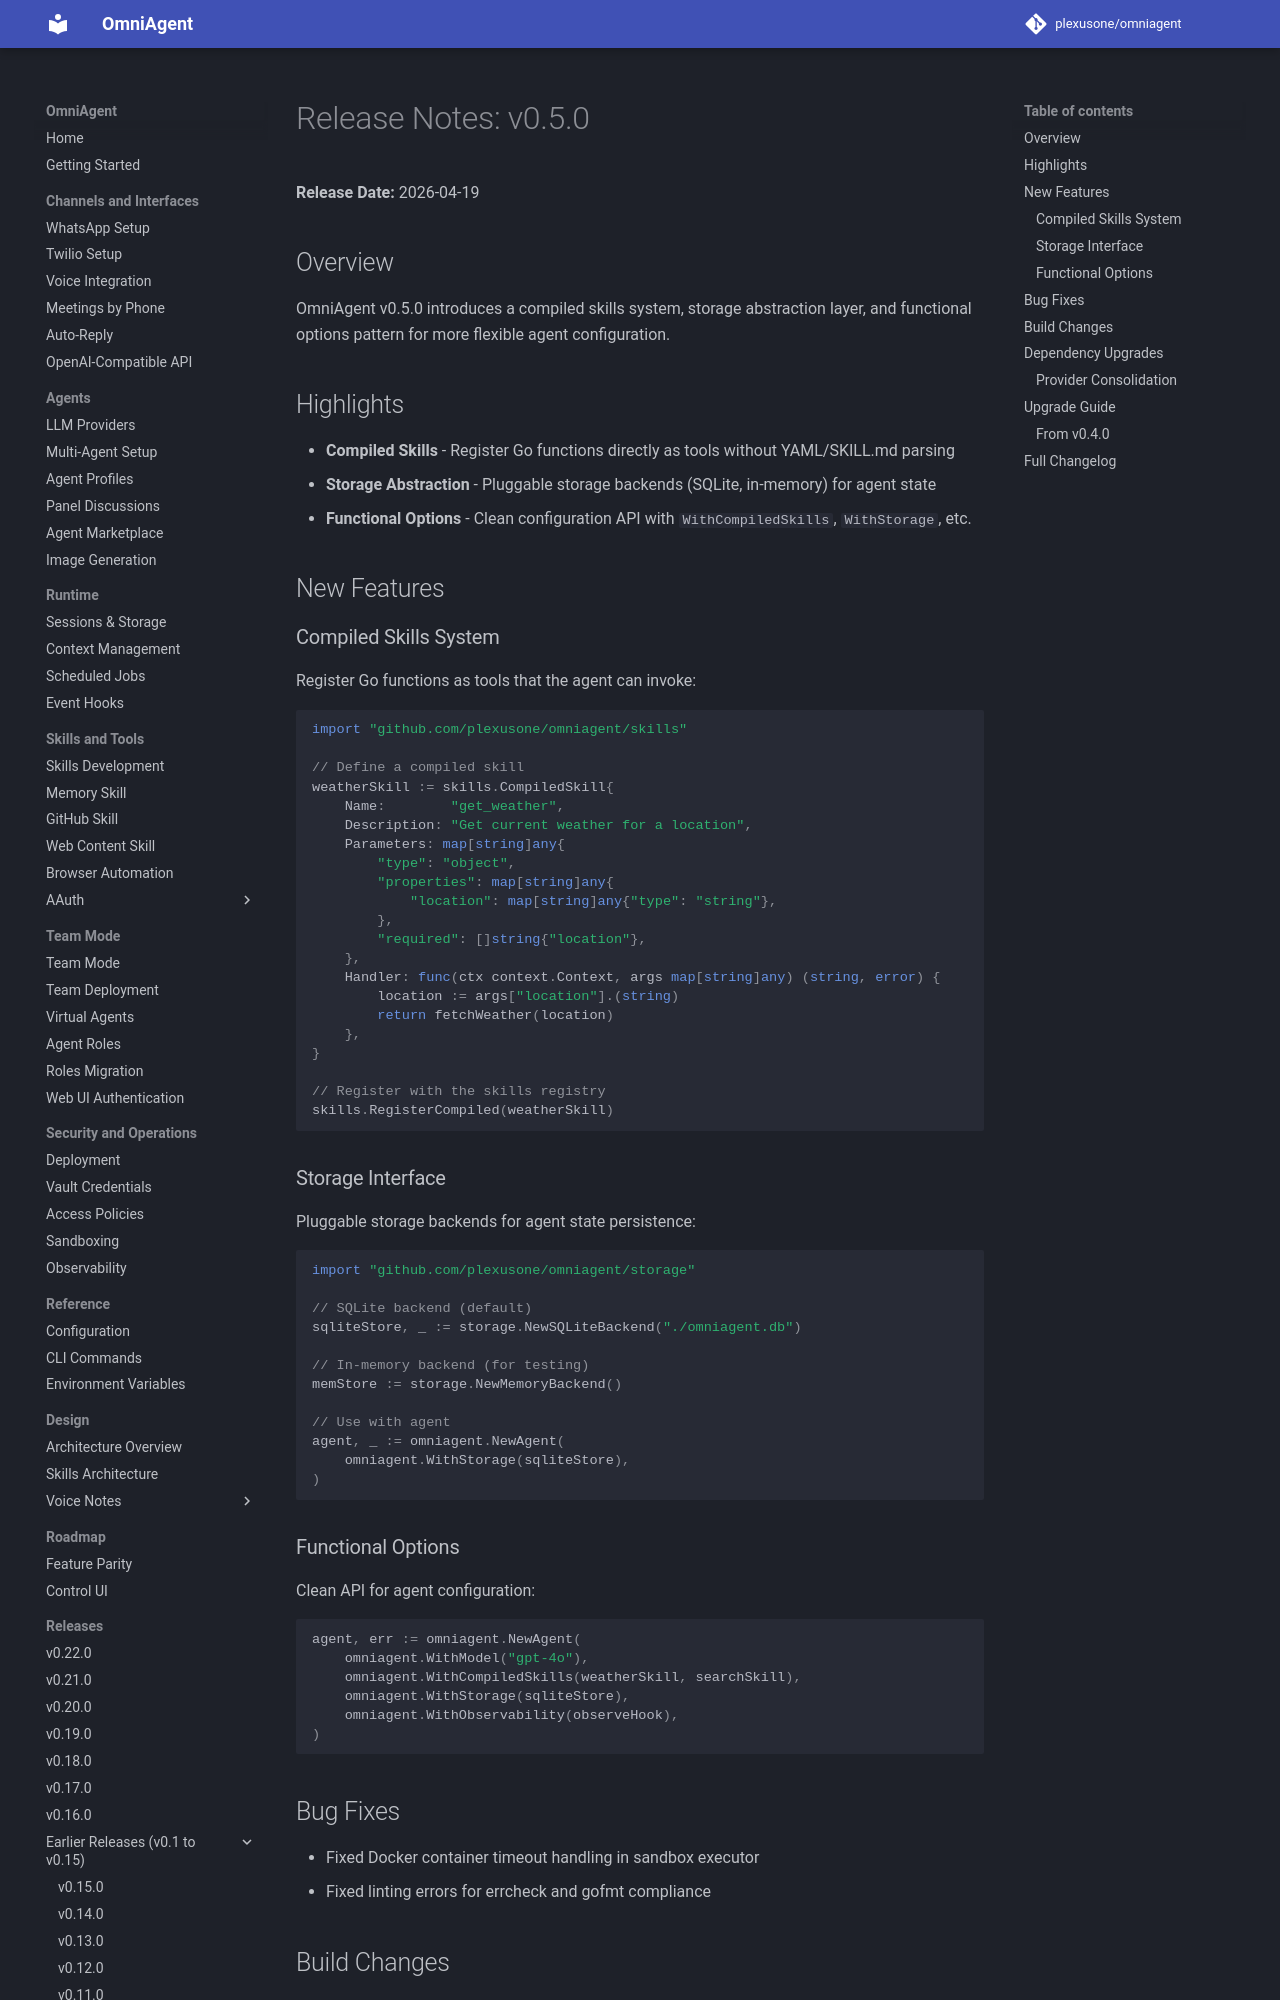

repository: plexusone/omniagent · page: releases/v0.5.0/index.html · generator: mkdocs

# Release Notes: v0.5.0

**Release Date:** 2026-04-19

## Overview

OmniAgent v0.5.0 introduces a compiled skills system, storage abstraction layer, and functional options pattern for more flexible agent configuration.

## Highlights

- **Compiled Skills** - Register Go functions directly as tools without YAML/SKILL.md parsing
- **Storage Abstraction** - Pluggable storage backends (SQLite, in-memory) for agent state
- **Functional Options** - Clean configuration API with `WithCompiledSkills`, `WithStorage`, etc.

## New Features

### Compiled Skills System

Register Go functions as tools that the agent can invoke:

```go
import "github.com/plexusone/omniagent/skills"

// Define a compiled skill
weatherSkill := skills.CompiledSkill{
    Name:        "get_weather",
    Description: "Get current weather for a location",
    Parameters: map[string]any{
        "type": "object",
        "properties": map[string]any{
            "location": map[string]any{"type": "string"},
        },
        "required": []string{"location"},
    },
    Handler: func(ctx context.Context, args map[string]any) (string, error) {
        location := args["location"].(string)
        return fetchWeather(location)
    },
}

// Register with the skills registry
skills.RegisterCompiled(weatherSkill)
```

### Storage Interface

Pluggable storage backends for agent state persistence:

```go
import "github.com/plexusone/omniagent/storage"

// SQLite backend (default)
sqliteStore, _ := storage.NewSQLiteBackend("./omniagent.db")

// In-memory backend (for testing)
memStore := storage.NewMemoryBackend()

// Use with agent
agent, _ := omniagent.NewAgent(
    omniagent.WithStorage(sqliteStore),
)
```
